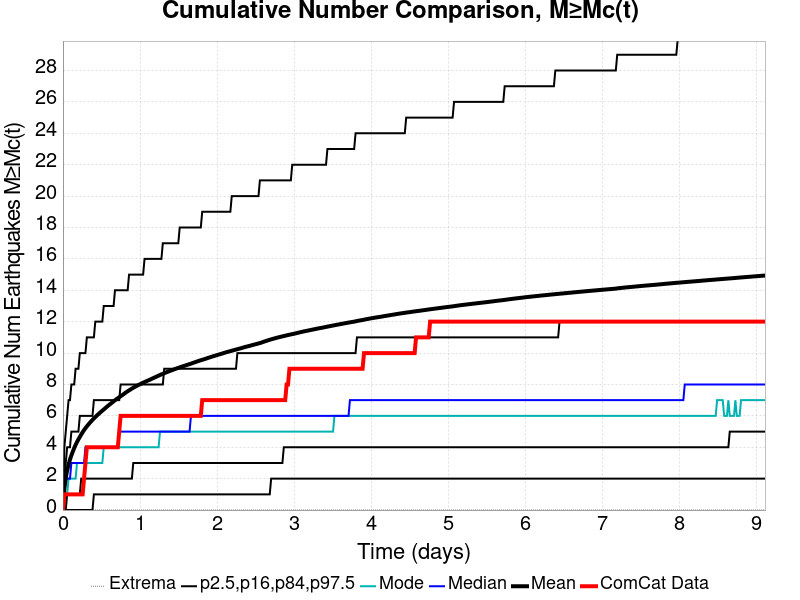

The data file committed next to this chart (first rows):
Time (days), ComCat Data, Simulation Mean, Simulation Median, Simulation Mode, Simulation Minimum, Simulation Maximum, 2.5 %-ile, 16 %-ile, 84 %-ile, 97.5 %-ile
0.0, 0.0, 0.0, 0.0, 0.0, 0.0, 0.0, 0.0, 0.0, 0.0, 0.0
0.01825, 1.0, 1.358, 1.0, 1.0, 0.0, 460.0, 0.0, 0.0, 2.0, 4.0
0.03649, 1.0, 2.052, 2.0, 1.0, 0.0, 812.0, 0.0, 0.0, 3.0, 5.0
0.05474, 1.0, 2.529, 2.0, 1.0, 0.0, 1252, 0.0, 1.0, 4.0, 6.0
0.07299, 1.0, 2.902, 2.0, 2.0, 0.0, 1546, 0.0, 1.0, 4.0, 7.0
0.09123, 1.0, 3.214, 2.0, 2.0, 0.0, 1751, 0.0, 1.0, 4.0, 7.0
0.1095, 1.0, 3.482, 3.0, 2.0, 0.0, 1907, 0.0, 1.0, 5.0, 8.0
0.1277, 1.0, 3.721, 3.0, 2.0, 0.0, 2047, 0.0, 1.0, 5.0, 8.0
0.146, 1.0, 3.951, 3.0, 2.0, 0.0, 2165, 0.0, 1.0, 5.0, 8.0
0.1642, 1.0, 4.153, 3.0, 2.0, 0.0, 2275, 0.0, 1.0, 5.0, 9.0
0.1825, 1.0, 4.334, 3.0, 3.0, 0.0, 2353, 0.0, 1.0, 5.0, 9.0
0.2007, 1.0, 4.503, 3.0, 3.0, 0.0, 2419, 0.0, 1.0, 5.0, 9.0
0.219, 1.0, 4.66, 3.0, 3.0, 0.0, 2477, 0.0, 1.0, 6.0, 10.0
0.2372, 1.0, 4.813, 3.0, 3.0, 0.0, 2535, 0.0, 2.0, 6.0, 10.0
0.2555, 1.0, 4.958, 3.0, 3.0, 0.0, 2587, 0.0, 2.0, 6.0, 10.0
0.2737, 2.0, 5.093, 3.0, 3.0, 0.0, 2645, 0.0, 2.0, 6.0, 10.0
0.292, 3.0, 5.219, 4.0, 3.0, 0.0, 2701, 0.0, 2.0, 6.0, 10.0
0.3102, 4.0, 5.333, 4.0, 3.0, 0.0, 2745, 0.0, 2.0, 6.0, 11.0
0.3284, 4.0, 5.441, 4.0, 3.0, 0.0, 2792, 0.0, 2.0, 6.0, 11.0
0.3467, 4.0, 5.547, 4.0, 3.0, 0.0, 2851, 0.0, 2.0, 6.0, 11.0
0.3649, 4.0, 5.648, 4.0, 3.0, 0.0, 2882, 0.0, 2.0, 6.0, 11.0
0.3832, 4.0, 5.743, 4.0, 3.0, 0.0, 2923, 0.0, 2.0, 6.0, 11.0
0.4014, 4.0, 5.832, 4.0, 3.0, 0.0, 2949, 1.0, 2.0, 7.0, 11.0
0.4197, 4.0, 5.923, 4.0, 3.0, 0.0, 2983, 1.0, 2.0, 7.0, 12.0
0.4379, 4.0, 6.013, 4.0, 3.0, 0.0, 3016, 1.0, 2.0, 7.0, 12.0
0.4562, 4.0, 6.094, 4.0, 3.0, 0.0, 3048, 1.0, 2.0, 7.0, 12.0
0.4744, 4.0, 6.175, 4.0, 3.0, 0.0, 3070, 1.0, 2.0, 7.0, 12.0
0.4927, 4.0, 6.256, 4.0, 3.0, 0.0, 3096, 1.0, 2.0, 7.0, 12.0
0.5109, 4.0, 6.332, 4.0, 3.0, 0.0, 3122, 1.0, 2.0, 7.0, 12.0
0.5292, 4.0, 6.406, 4.0, 4.0, 0.0, 3152, 1.0, 2.0, 7.0, 13.0
0.5474, 4.0, 6.483, 4.0, 4.0, 0.0, 3178, 1.0, 2.0, 7.0, 13.0
0.5657, 4.0, 6.564, 4.0, 4.0, 0.0, 3212, 1.0, 2.0, 7.0, 13.0
0.5839, 4.0, 6.638, 4.0, 4.0, 0.0, 3236, 1.0, 2.0, 7.0, 13.0
0.6022, 4.0, 6.711, 4.0, 4.0, 0.0, 3253, 1.0, 2.0, 7.0, 13.0
0.6204, 4.0, 6.778, 4.0, 4.0, 0.0, 3278, 1.0, 2.0, 7.0, 13.0
0.6386, 4.0, 6.852, 4.0, 4.0, 0.0, 3293, 1.0, 2.0, 7.0, 13.0
0.6569, 4.0, 6.925, 4.0, 4.0, 0.0, 3312, 1.0, 2.0, 7.0, 13.0
0.6751, 4.0, 6.996, 4.0, 4.0, 0.0, 3329, 1.0, 2.0, 7.0, 14.0
0.6934, 4.0, 7.062, 4.0, 4.0, 0.0, 3346, 1.0, 2.0, 7.0, 14.0
0.7116, 4.0, 7.124, 4.0, 4.0, 0.0, 3361, 1.0, 2.0, 7.0, 14.0
0.7299, 5.0, 7.184, 5.0, 4.0, 0.0, 3371, 1.0, 2.0, 7.0, 14.0
0.7481, 6.0, 7.252, 5.0, 4.0, 0.0, 3389, 1.0, 2.0, 8.0, 14.0
0.7664, 6.0, 7.314, 5.0, 4.0, 0.0, 3405, 1.0, 2.0, 8.0, 14.0
0.7846, 6.0, 7.375, 5.0, 4.0, 0.0, 3423, 1.0, 2.0, 8.0, 14.0
0.8029, 6.0, 7.445, 5.0, 4.0, 0.0, 3436, 1.0, 2.0, 8.0, 14.0
0.8211, 6.0, 7.508, 5.0, 4.0, 0.0, 3454, 1.0, 2.0, 8.0, 14.0
0.8394, 6.0, 7.568, 5.0, 4.0, 0.0, 3469, 1.0, 2.0, 8.0, 14.0
0.8576, 6.0, 7.625, 5.0, 4.0, 0.0, 3483, 1.0, 2.0, 8.0, 15.0
0.8759, 6.0, 7.681, 5.0, 4.0, 0.0, 3501, 1.0, 2.0, 8.0, 15.0
0.8941, 6.0, 7.737, 5.0, 4.0, 0.0, 3514, 1.0, 2.0, 8.0, 15.0
0.9123, 6.0, 7.79, 5.0, 4.0, 0.0, 3558, 1.0, 3.0, 8.0, 15.0
0.9306, 6.0, 7.841, 5.0, 4.0, 0.0, 3620, 1.0, 3.0, 8.0, 15.0
0.9488, 6.0, 7.889, 5.0, 4.0, 0.0, 3684, 1.0, 3.0, 8.0, 15.0
0.9671, 6.0, 7.937, 5.0, 4.0, 0.0, 3733, 1.0, 3.0, 8.0, 15.0
0.9853, 6.0, 7.982, 5.0, 4.0, 0.0, 3792, 1.0, 3.0, 8.0, 15.0
1.004, 6.0, 8.025, 5.0, 4.0, 0.0, 3843, 1.0, 3.0, 8.0, 15.0
1.022, 6.0, 8.069, 5.0, 4.0, 0.0, 3900, 1.0, 3.0, 8.0, 15.0
1.04, 6.0, 8.113, 5.0, 4.0, 0.0, 3950, 1.0, 3.0, 8.0, 15.0
1.058, 6.0, 8.154, 5.0, 4.0, 0.0, 4006, 1.0, 3.0, 8.0, 16.0
1.077, 6.0, 8.195, 5.0, 4.0, 0.0, 4055, 1.0, 3.0, 8.0, 16.0
... 440 more rows
